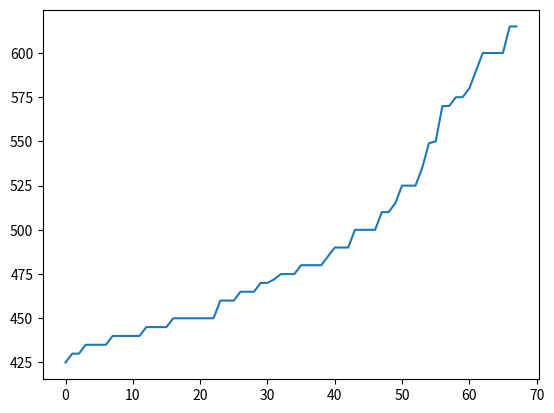

Write the Python code that produced this figure.

import matplotlib.pyplot as plt
import statistics
import numpy as np
from scipy import stats
from statistics import variance
from scipy.stats import variation 
rent_list=[425,430,430,435,435,435,435,440,440,440,440,440,445,445,445,445,450,450,450,450,450,450,450,460,460,460,465,465,465,470,470,472,475,475,475,480,480,480,480,485,490,490,490,500,500,500,500,510,510,515,525,525,525,535,549,550,570,570,575,575,580,590,600,600,600,600,615,615]
plt.plot(rent_list)
plt.show()
mean_value=np.mean(rent_list)
print("The median is",statistics.median(rent_list))
print("The mean is",np.mean(rent_list))
print("The mode is",stats.mode(rent_list)) 
print("Cumulative frequency",stats.cumfreq(rent_list))
print("Variance from numpy is ",np.var(rent_list))
print("The variance is",variance(rent_list))
print(np.percentile(rent_list,25))
print(np.percentile(rent_list,50))
print(np.percentile(rent_list,75))
print("Frequency distribution is")
print(stats.relfreq(rent_list,numbins=10))
start_freq_value=stats.relfreq(rent_list,numbins=10)
start=start_freq_value.lowerlimit
gap=start_freq_value.binsize
print("The coffiencient of variation is")
print(variation(rent_list, axis=0)*100)
count=0
for i in start_freq_value.frequency:
    print(str(start)+"-"+str(start+gap)+"   "+str(i*70)+"   "+str(start_freq_value.frequency[count+1]))
    start+=gap
    


